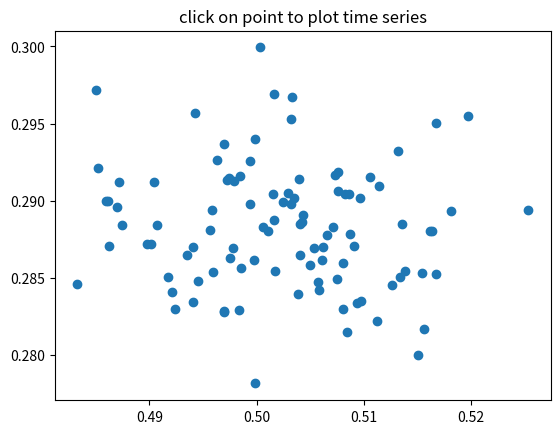

Generate this figure with matplotlib:
# import numpy as np
# import matplotlib.pyplot as plt


# t = np.linspace(0, 1)
# y1 = 2 * np.sin(2*np.pi*t)
# y2 = 4 * np.sin(2*np.pi*2*t)

# fig, ax = plt.subplots()
# ax.set_title('Click on legend line to toggle line on/off')
# line1, = ax.plot(t, y1, lw=2, label='1 Hz')
# line2, = ax.plot(t, y2, lw=2, label='2 Hz')
# leg = ax.legend(fancybox=True, shadow=True)

# lines = [line1, line2]
# lined = {}  # Will map legend lines to original lines.
# for legline, origline in zip(leg.get_lines(), lines):
#     legline.set_picker(True)  # Enable picking on the legend line.
#     lined[legline] = origline


# def on_pick(event):
#     # On the pick event, find the original line corresponding to the legend
#     # proxy line, and toggle its visibility.
#     print(event)
#     legline = event.artist
#     origline = lined[legline]
#     visible = not origline.get_visible()
#     origline.set_visible(visible)
#     # Change the alpha on the line in the legend so we can see what lines
#     # have been toggled.
#     legline.set_alpha(1.0 if visible else 0.2)
#     fig.canvas.draw()

# fig.canvas.mpl_connect('pick_event', on_pick)
# plt.show()

import numpy as np
import matplotlib.pyplot as plt

X = np.random.rand(100, 1000)
xs = np.mean(X, axis=1)
ys = np.std(X, axis=1)

fig, ax = plt.subplots()
ax.set_title('click on point to plot time series')
line, = ax.plot(xs, ys, 'o', picker=True, pickradius=5)  # 5 points tolerance


def onpick(event):
    print(event)
    if event.artist != line:
        return
    n = len(event.ind)
    if not n:
        return
    fig, axs = plt.subplots(n, squeeze=False)
    for dataind, ax in zip(event.ind, axs.flat):
        ax.plot(X[dataind])
        ax.text(0.05, 0.9,
                f"$\\mu$={xs[dataind]:1.3f}\n$\\sigma$={ys[dataind]:1.3f}",
                transform=ax.transAxes, verticalalignment='top')
        ax.set_ylim(-0.5, 1.5)
    fig.show()
    return True


fig.canvas.mpl_connect('pick_event', onpick)
plt.show()